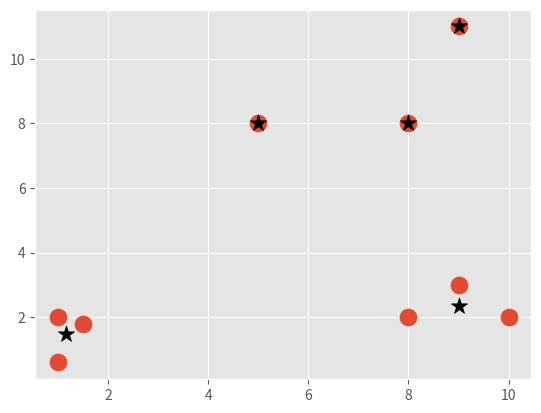

Here is the Python script that generated this plot:
import matplotlib.pyplot as plt
from matplotlib import style
style.use('ggplot')
import numpy as np

X = np.array([[1, 2],
              [1.5, 1.8],
              [5, 8 ],
              [8, 8],
              [1, 0.6],
              [9,11],
              [8,2],
              [10,2],
              [9,3],])

##plt.scatter(X[:,0], X[:,1], s=150)
##plt.show()

colors = 10*["g","r","c","b","k"]

class Mean_Shift:
    def __init__(self, radius=2):
        self.radius = radius

    def fit(self, data):
        centroids = {}

        for i in range(len(data)):
            centroids[i] = data[i]
        
        while True:
            new_centroids = []
            for i in centroids:
                in_bandwidth = []
                centroid = centroids[i]
                for featureset in data:
                    if np.linalg.norm(featureset-centroid) < self.radius:
                        in_bandwidth.append(featureset)

                new_centroid = np.average(in_bandwidth,axis=0)
                new_centroids.append(tuple(new_centroid))

            uniques = sorted(list(set(new_centroids)))

            prev_centroids = dict(centroids)

            centroids = {}
            for i in range(len(uniques)):
                centroids[i] = np.array(uniques[i])

            optimized = True

            for i in centroids:
                if not np.array_equal(centroids[i], prev_centroids[i]):
                    optimized = False
                if not optimized:
                    break
                
            if optimized:
                break

        self.centroids = centroids



clf = Mean_Shift()
clf.fit(X)

centroids = clf.centroids

plt.scatter(X[:,0], X[:,1], s=150)

for c in centroids:
    plt.scatter(centroids[c][0], centroids[c][1], color='k', marker='*', s=150)

plt.show()


